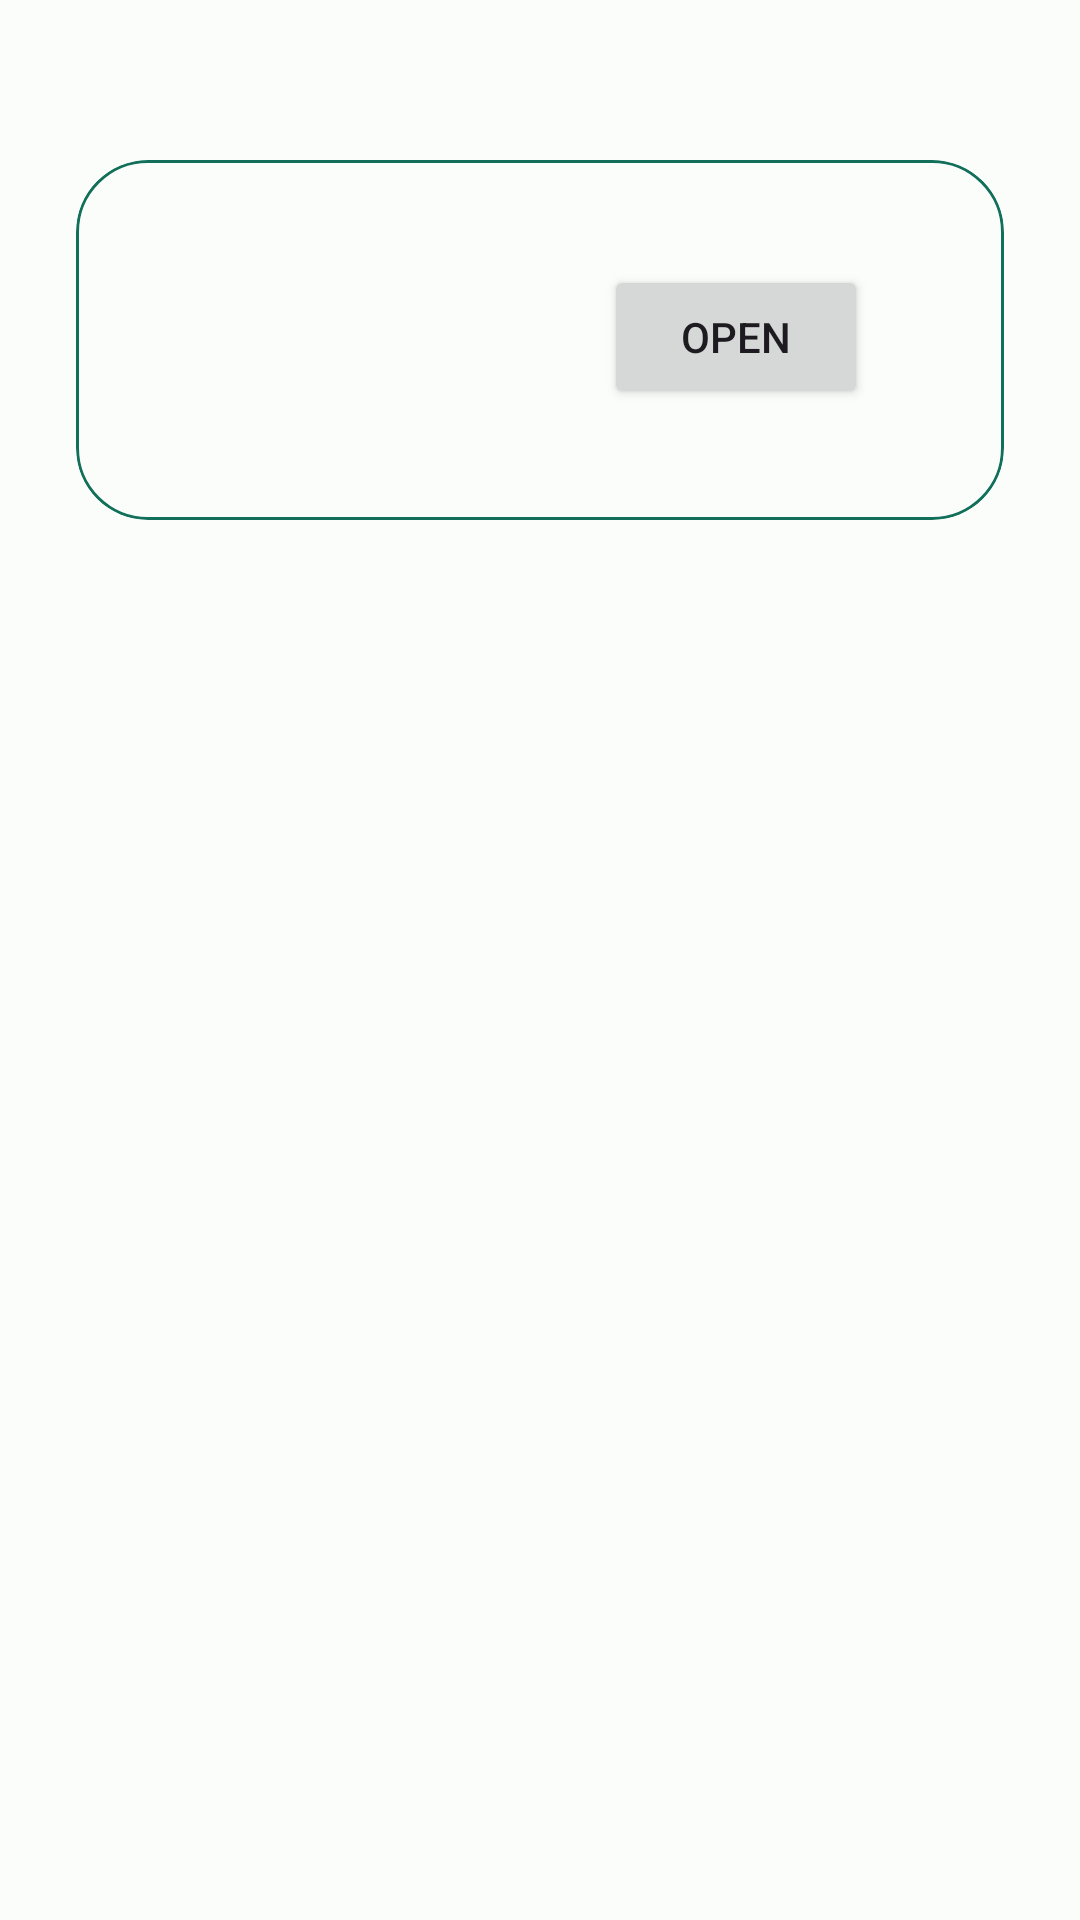

Produce the Android XML layout that renders to this screen, including the resource entries it uses.
<!-- AndroidManifest.xml: application theme Theme.LearnEnglish -->
<!-- res/layout/book_item.xml -->
<?xml version="1.0" encoding="utf-8"?>
<LinearLayout xmlns:android="http://schemas.android.com/apk/res/android"
    android:layout_width="match_parent"
    android:layout_height="wrap_content"
    xmlns:app="http://schemas.android.com/apk/res-auto"
    android:orientation="vertical"
    android:padding="16dp">

    <TextView
        android:id="@+id/titleBook"
        android:layout_width="match_parent"
        android:layout_height="wrap_content"
        android:textSize="20sp"
        android:gravity="center"/>

    <com.google.android.material.card.MaterialCardView
        android:id="@+id/materialCardCounter"
        android:layout_width="match_parent"
        android:layout_height="wrap_content"
        app:cardCornerRadius="24dp"
        app:strokeColor="@color/purple_300"
        app:cardUseCompatPadding="true">

        <LinearLayout
            android:layout_width="match_parent"
            android:layout_height="wrap_content"
            android:orientation="horizontal">

            <ImageView
                android:id="@+id/imageViewCover"
                android:layout_width="160dp"
                android:layout_height="120dp"
                android:scaleType="fitXY"
                android:src="@drawable/books" />

            <Button
                android:id="@+id/button_open"
                android:layout_width="wrap_content"
                android:layout_height="wrap_content"
                android:text="open"
                android:layout_marginTop="35dp"
                android:layout_marginRight="20dp"
                android:layout_marginStart="16dp" />

        </LinearLayout>
    </com.google.android.material.card.MaterialCardView>

</LinearLayout>
<!-- resources referenced by this layout -->
<resources>
  <color name="purple_300">#12705A</color>
  <style name="Theme.LearnEnglish" parent="Base.Theme.LearnEnglish" />
  <style name="Base.Theme.LearnEnglish" parent="Theme.Material3.DayNight.NoActionBar">
          <item name="colorPrimary">@color/md_theme_light_primary</item>
          <item name="colorOnPrimary">@color/md_theme_light_onPrimary</item>
          <item name="colorPrimaryContainer">@color/md_theme_light_primaryContainer</item>
          <item name="colorOnPrimaryContainer">@color/md_theme_light_onPrimaryContainer</item>
          <item name="colorSecondary">@color/md_theme_light_secondary</item>
          <item name="colorOnSecondary">@color/md_theme_light_onSecondary</item>
          <item name="colorSecondaryContainer">@color/md_theme_light_secondaryContainer</item>
          <item name="colorOnSecondaryContainer">@color/md_theme_light_onSecondaryContainer</item>
          <item name="colorTertiary">@color/md_theme_light_tertiary</item>
          <item name="colorOnTertiary">@color/md_theme_light_onTertiary</item>
          <item name="colorTertiaryContainer">@color/md_theme_light_tertiaryContainer</item>
          <item name="colorOnTertiaryContainer">@color/md_theme_light_onTertiaryContainer</item>
          <item name="colorError">@color/md_theme_light_error</item>
          <item name="colorErrorContainer">@color/md_theme_light_errorContainer</item>
          <item name="colorOnError">@color/md_theme_light_onError</item>
          <item name="colorOnErrorContainer">@color/md_theme_light_onErrorContainer</item>
          <item name="android:colorBackground">@color/md_theme_light_background</item>
          <item name="colorOnBackground">@color/md_theme_light_onBackground</item>
          <item name="colorSurface">@color/md_theme_light_surface</item>
          <item name="colorOnSurface">@color/md_theme_light_onSurface</item>
          <item name="colorSurfaceVariant">@color/md_theme_light_surfaceVariant</item>
          <item name="colorOnSurfaceVariant">@color/md_theme_light_onSurfaceVariant</item>
          <item name="colorOutline">@color/md_theme_light_outline</item>
          <item name="colorOnSurfaceInverse">@color/md_theme_light_inverseOnSurface</item>
          <item name="colorSurfaceInverse">@color/md_theme_light_inverseSurface</item>
          <item name="colorPrimaryInverse">@color/md_theme_light_inversePrimary</item>
  
          <item name="android:windowActivityTransitions">true</item>
      </style>
  <color name="md_theme_light_primary">#006B55</color>
  <color name="md_theme_light_onPrimary">#FFFFFF</color>
  <color name="md_theme_light_primaryContainer">#7FF8D4</color>
  <color name="md_theme_light_onPrimaryContainer">#002018</color>
  <color name="md_theme_light_secondary">#4B635A</color>
  <color name="md_theme_light_onSecondary">#FFFFFF</color>
  <color name="md_theme_light_secondaryContainer">#CEE9DD</color>
  <color name="md_theme_light_onSecondaryContainer">#072019</color>
  <color name="md_theme_light_tertiary">#406376</color>
  <color name="md_theme_light_onTertiary">#FFFFFF</color>
  <color name="md_theme_light_tertiaryContainer">#C4E7FF</color>
  <color name="md_theme_light_onTertiaryContainer">#001E2C</color>
  <color name="md_theme_light_error">#BA1A1A</color>
  <color name="md_theme_light_errorContainer">#FFDAD6</color>
  <color name="md_theme_light_onError">#FFFFFF</color>
  <color name="md_theme_light_onErrorContainer">#410002</color>
  <color name="md_theme_light_background">#FBFDFA</color>
  <color name="md_theme_light_onBackground">#191C1B</color>
  <color name="md_theme_light_surface">#FBFDFA</color>
  <color name="md_theme_light_onSurface">#191C1B</color>
  <color name="md_theme_light_surfaceVariant">#DBE5DF</color>
  <color name="md_theme_light_onSurfaceVariant">#3F4945</color>
  <color name="md_theme_light_outline">#6F7975</color>
  <color name="md_theme_light_inverseOnSurface">#EFF1EE</color>
  <color name="md_theme_light_inverseSurface">#2E312F</color>
  <color name="md_theme_light_inversePrimary">#60DBB8</color>
</resources>
